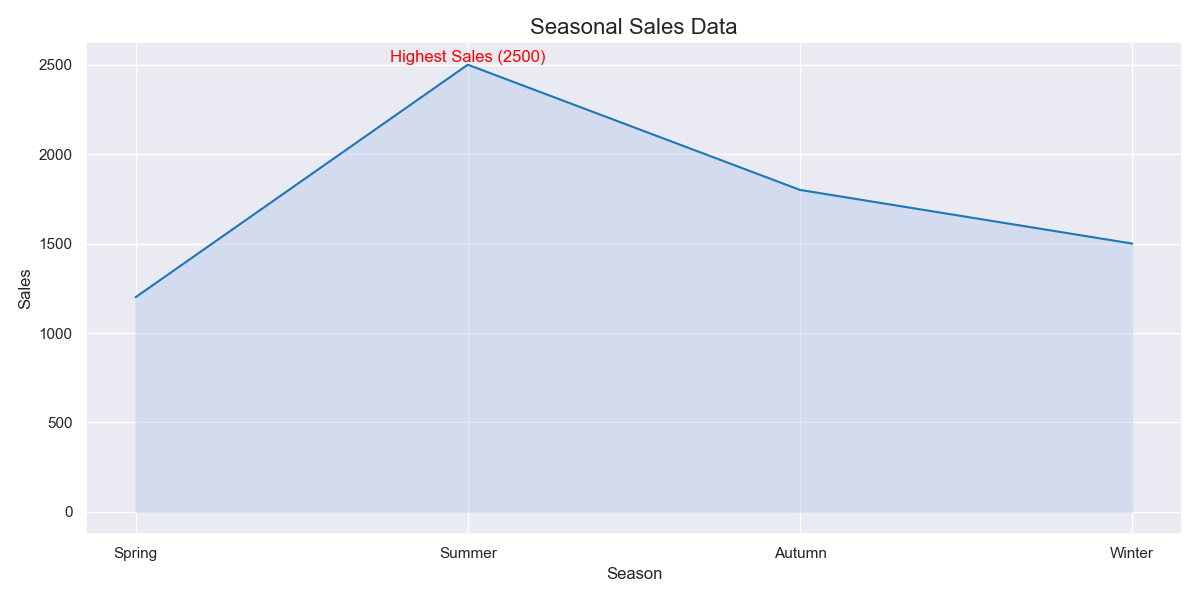

Values plotted in this chart, from the file beside it:
Season, Sales
Spring, 1200
Summer, 2500
Autumn, 1800
Winter, 1500
